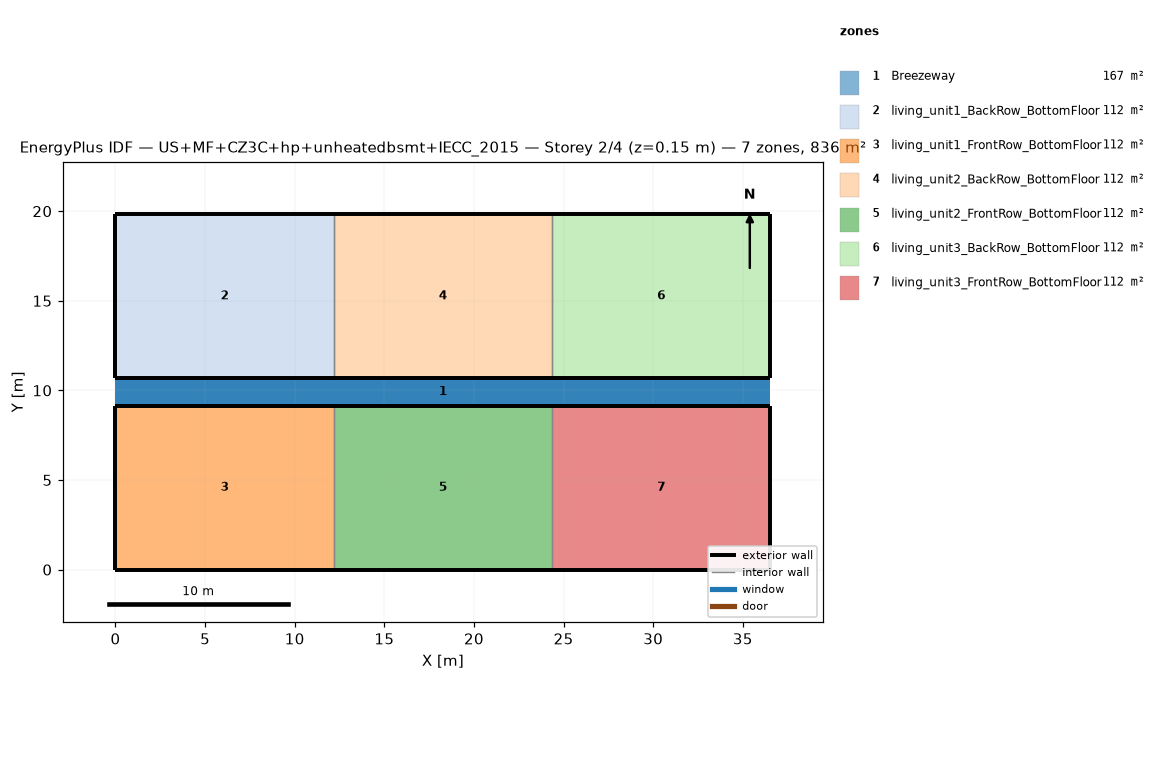
=== STOREY PLAN SPEC (per zone: floor XY polygon, exterior-wall plan segments, windows/doors) ===
zone 1: Breezeway  (167.0 m²)
  floor: (36.54, 9.16) (0.00, 9.16) (0.00, 10.68) (36.54, 10.68)
  floor: (36.54, 9.16) (0.00, 9.16) (0.00, 10.68) (36.54, 10.68)
  floor: (36.54, 9.16) (0.00, 9.16) (0.00, 10.68) (36.54, 10.68)
zone 2: living_unit1_BackRow_BottomFloor  (111.5 m²)
  floor: (12.18, 10.68) (0.00, 10.68) (0.00, 19.84) (12.18, 19.84)
  exterior wall: (0.00, 10.68) – (12.18, 10.68)  [12.2 m]
  exterior wall: (12.18, 19.84) – (0.00, 19.84)  [12.2 m]
  exterior wall: (0.00, 19.84) – (0.00, 10.68)  [9.2 m]
  interior walls: 1
zone 3: living_unit1_FrontRow_BottomFloor  (111.5 m²)
  floor: (12.18, 0.00) (0.00, 0.00) (0.00, 9.16) (12.18, 9.16)
  exterior wall: (0.00, 0.00) – (12.18, 0.00)  [12.2 m]
  exterior wall: (12.18, 9.16) – (0.00, 9.16)  [12.2 m]
  exterior wall: (0.00, 9.16) – (0.00, 0.00)  [9.2 m]
  interior walls: 1
zone 4: living_unit2_BackRow_BottomFloor  (111.5 m²)
  floor: (24.36, 10.68) (12.18, 10.68) (12.18, 19.84) (24.36, 19.84)
  exterior wall: (12.18, 10.68) – (24.36, 10.68)  [12.2 m]
  exterior wall: (24.36, 19.84) – (12.18, 19.84)  [12.2 m]
  interior walls: 2
zone 5: living_unit2_FrontRow_BottomFloor  (111.5 m²)
  floor: (24.36, 0.00) (12.18, 0.00) (12.18, 9.16) (24.36, 9.16)
  exterior wall: (12.18, 0.00) – (24.36, 0.00)  [12.2 m]
  exterior wall: (24.36, 9.16) – (12.18, 9.16)  [12.2 m]
  interior walls: 2
zone 6: living_unit3_BackRow_BottomFloor  (111.5 m²)
  floor: (36.54, 10.68) (24.36, 10.68) (24.36, 19.84) (36.54, 19.84)
  exterior wall: (24.36, 10.68) – (36.54, 10.68)  [12.2 m]
  exterior wall: (36.54, 10.68) – (36.54, 19.84)  [9.2 m]
  exterior wall: (36.54, 19.84) – (24.36, 19.84)  [12.2 m]
  interior walls: 1
zone 7: living_unit3_FrontRow_BottomFloor  (111.5 m²)
  floor: (36.54, 0.00) (24.36, 0.00) (24.36, 9.16) (36.54, 9.16)
  exterior wall: (24.36, 0.00) – (36.54, 0.00)  [12.2 m]
  exterior wall: (36.54, 0.00) – (36.54, 9.16)  [9.2 m]
  exterior wall: (36.54, 9.16) – (24.36, 9.16)  [12.2 m]
  interior walls: 1

=== DERIVED (storey summary) ===
Building: US+MF+CZ3C+hp+unheatedbsmt+IECC_2015
Storey: 2 of 4  (floor level z = 0.15 m)
Storey gross floor area: 836.2 m²
Zones on this storey: 7
  - Breezeway: floor 167.0 m²
  - living_unit1_BackRow_BottomFloor: floor 111.5 m²; exterior wall 33.5 m (86.9 m²); WWR 0.0%
  - living_unit1_FrontRow_BottomFloor: floor 111.5 m²; exterior wall 33.5 m (86.9 m²); WWR 0.0%
  - living_unit2_BackRow_BottomFloor: floor 111.5 m²; exterior wall 24.4 m (63.1 m²); WWR 0.0%
  - living_unit2_FrontRow_BottomFloor: floor 111.5 m²; exterior wall 24.4 m (63.1 m²); WWR 0.0%
  - living_unit3_BackRow_BottomFloor: floor 111.5 m²; exterior wall 33.5 m (86.9 m²); WWR 0.0%
  - living_unit3_FrontRow_BottomFloor: floor 111.5 m²; exterior wall 33.5 m (86.9 m²); WWR 0.0%
Zone adjacency (shared interzone walls):
  - living_unit1_BackRow_BottomFloor ↔ living_unit2_BackRow_BottomFloor
  - living_unit1_FrontRow_BottomFloor ↔ living_unit2_FrontRow_BottomFloor
  - living_unit2_BackRow_BottomFloor ↔ living_unit3_BackRow_BottomFloor
  - living_unit2_FrontRow_BottomFloor ↔ living_unit3_FrontRow_BottomFloor